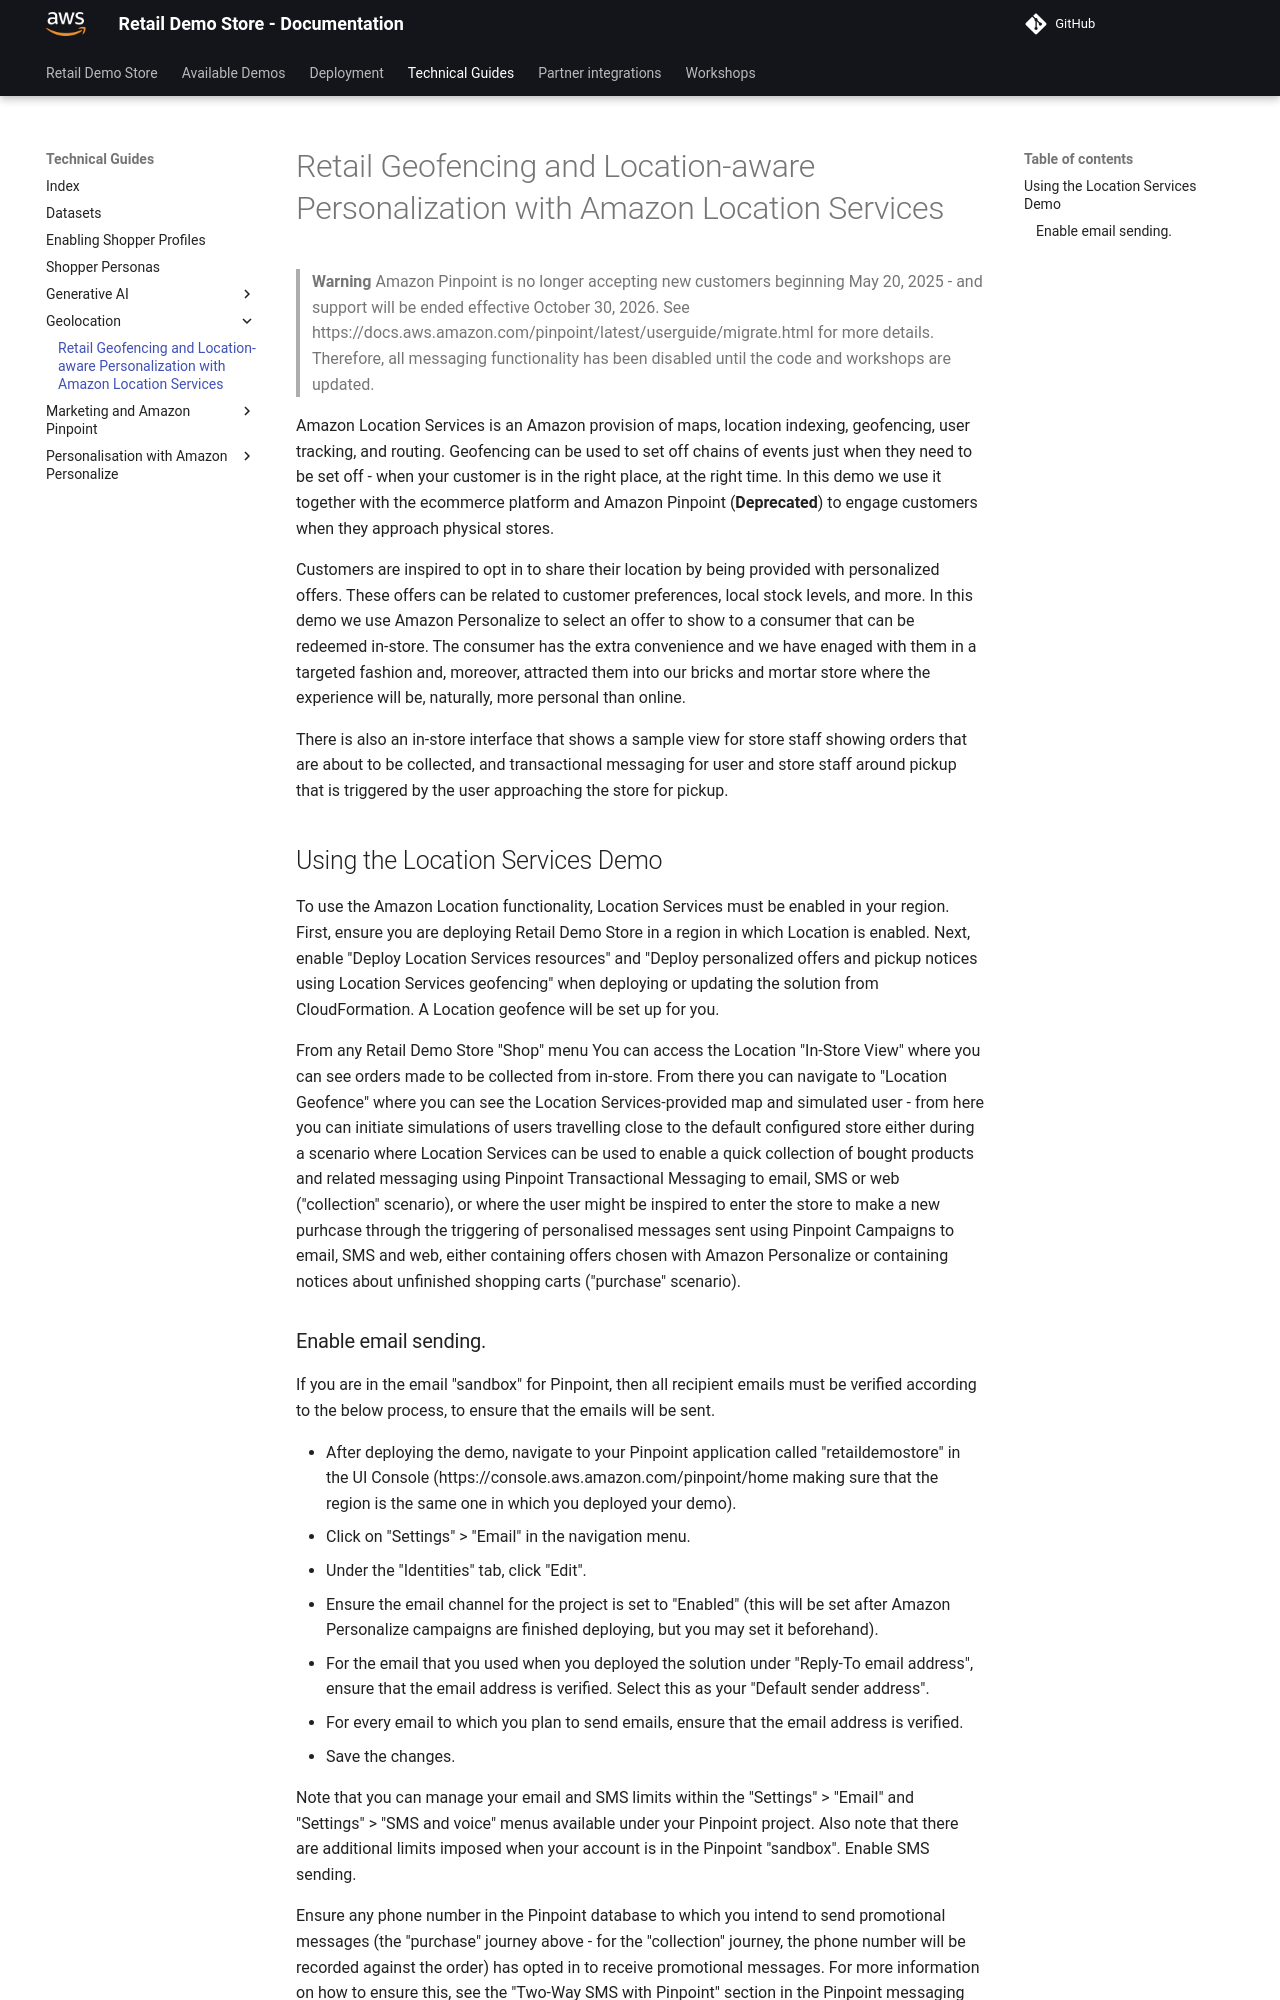

repository: harshhh-21/retail-demo-store · page: Technical Guides/Geolocation/LocationServices/index.html · generator: mkdocs

# Retail Geofencing and Location-aware Personalization with Amazon Location Services

> **Warning** 
Amazon Pinpoint is no longer accepting new customers beginning May 20, 2025 - and support will be ended effective October 30, 2026.  See https://docs.aws.amazon.com/pinpoint/latest/userguide/migrate.html for more details.  Therefore, all messaging functionality has been disabled until the code and workshops are updated.

Amazon Location Services is an Amazon provision of maps, location indexing, geofencing, user tracking, and routing. Geofencing can be used to set off chains of events just when they need to be set off - when your customer is in the right place, at the right time. In this demo we use it together with the ecommerce platform and Amazon Pinpoint (**Deprecated**) to engage customers when they approach physical stores.

Customers are inspired to opt in to share their location by being provided with personalized offers. These offers can be related to customer preferences, local stock levels, and more. In this demo we use Amazon Personalize to select an offer to show to a consumer that can be redeemed in-store. The consumer has the extra convenience and we have enaged with them in a targeted fashion and, moreover, attracted them into our bricks and mortar store where the experience will be, naturally, more personal than online.

There is also an in-store interface that shows a sample view for store staff showing orders that are about to be collected, and transactional messaging for user and store staff around pickup that is triggered by the user approaching the store for pickup.


## Using the Location Services Demo

To use the Amazon Location functionality, Location Services must be enabled in your region. First, ensure you are deploying Retail Demo Store in a region in which Location is enabled. Next, enable "Deploy Location Services resources" and "Deploy personalized offers and pickup notices using Location Services geofencing" when deploying or updating the solution from CloudFormation. A Location geofence will be set up for you.

From any Retail Demo Store "Shop" menu You can access the Location "In-Store View" where you can see orders made to be collected from in-store. From there you can navigate to "Location Geofence" where you can see the Location Services-provided map and simulated user - from here you can initiate simulations of users travelling close to the default configured store either during a scenario where Location Services can be used to enable a quick collection of bought products and related messaging using Pinpoint Transactional Messaging to email, SMS or web ("collection" scenario), or where the user might be inspired to enter the store to make a new purhcase through the triggering of personalised messages sent using Pinpoint Campaigns to email, SMS and web, either containing offers chosen with Amazon Personalize or containing notices about unfinished shopping carts ("purchase" scenario).
